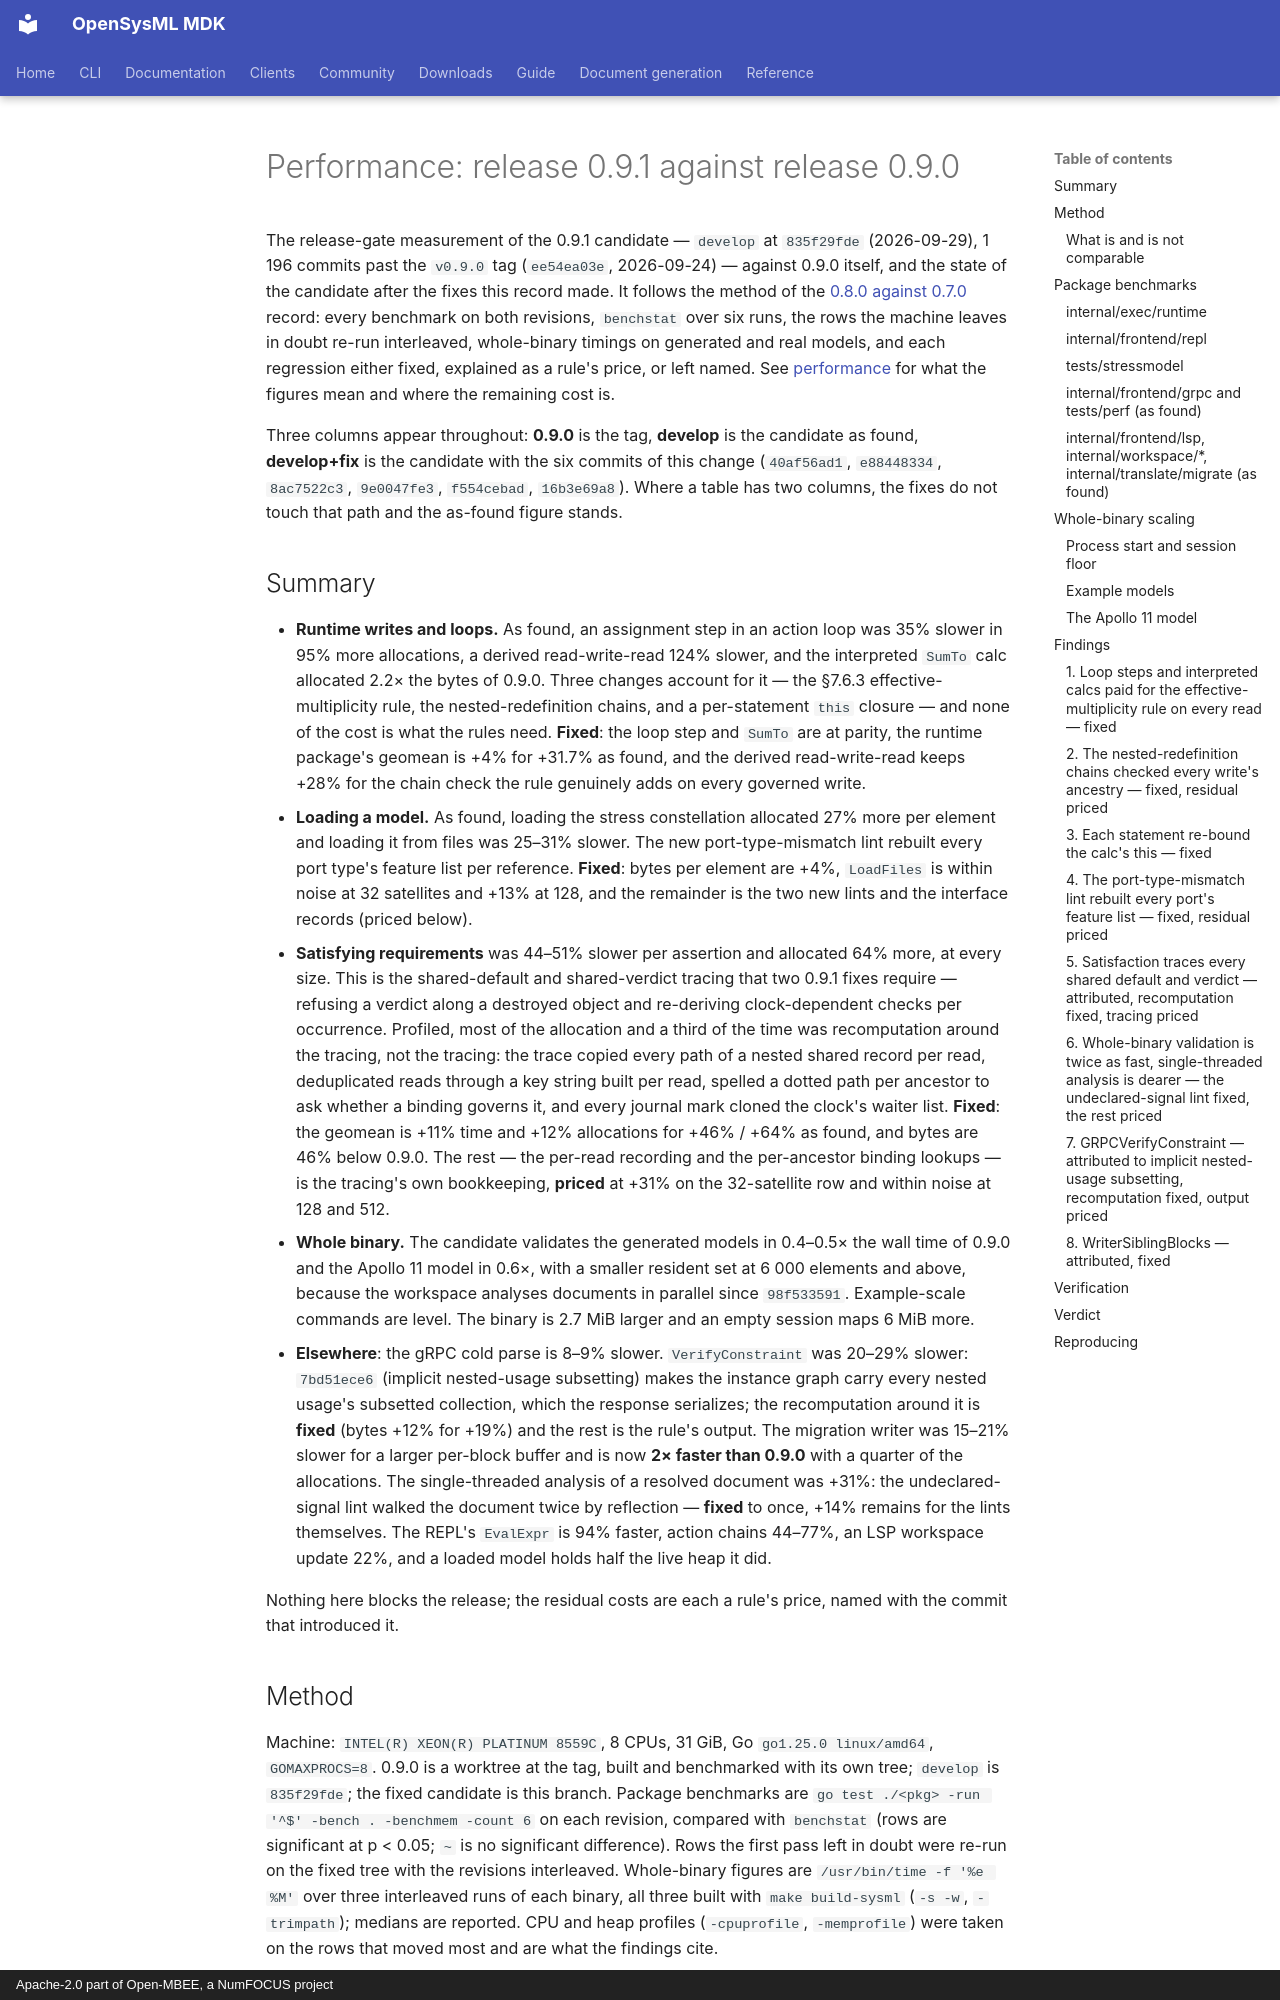

repository: Open-MBEE/OpenSysML · page: project/archive/performance-release-0.9.1-vs-0.9.0/index.html · generator: mkdocs · copyright: Apache-2.0 part of Open-MBEE, a NumFOCUS project

# Performance: release 0.9.1 against release 0.9.0

The release-gate measurement of the 0.9.1 candidate — `develop` at
`835f29fde` (2026-09-29), 1 196 commits past the `v0.9.0` tag
(`ee54ea03e`, 2026-09-24) — against 0.9.0 itself, and the state of the
candidate after the fixes this record made. It follows the method of the
[0.8.0 against 0.7.0](performance-release-0.8-vs-0.7.0.md) record: every
benchmark on both revisions, `benchstat` over six runs, the rows the machine
leaves in doubt re-run interleaved, whole-binary timings on generated and
real models, and each regression either fixed, explained as a rule's price,
or left named. See [performance](../../internals/performance.md) for what the
figures mean and where the remaining cost is.

Three columns appear throughout: **0.9.0** is the tag, **develop** is the
candidate as found, **develop+fix** is the candidate with the six commits
of this change (`40af56ad1`, `e88448334`, `8ac7522c3`, `9e0047fe3`,
`f554cebad`, `16b3e69a8`). Where a table has two columns, the fixes do not touch that
path and the as-found figure stands.

## Summary

- **Runtime writes and loops.** As found, an assignment step in an action
  loop was 35% slower in 95% more allocations, a derived read-write-read
  124% slower, and the interpreted `SumTo` calc allocated 2.2× the bytes of
  0.9.0. Three changes account for it — the §7.6.3 effective-multiplicity
  rule, the nested-redefinition chains, and a per-statement `this` closure
  — and none of the cost is what the rules need. **Fixed**: the loop step
  and `SumTo` are at parity, the runtime package's geomean is +4% for +31.7%
  as found, and the derived read-write-read keeps +28% for the chain check
  the rule genuinely adds on every governed write.
- **Loading a model.** As found, loading the stress constellation allocated
  27% more per element and loading it from files was 25–31% slower. The
  new port-type-mismatch lint rebuilt every port type's feature list per
  reference. **Fixed**: bytes per element are +4%, `LoadFiles` is within
  noise at 32 satellites and +13% at 128, and the remainder is the two new
  lints and the interface records (priced below).
- **Satisfying requirements** was 44–51% slower per assertion and
  allocated 64% more, at every size. This is the shared-default and
  shared-verdict tracing that two 0.9.1 fixes require — refusing a verdict
  along a destroyed object and re-deriving clock-dependent checks per
  occurrence. Profiled, most of the allocation and a third of the time was
  recomputation around the tracing, not the tracing: the trace copied every
  path of a nested shared record per read, deduplicated reads through a key
  string built per read, spelled a dotted path per ancestor to ask whether a
  binding governs it, and every journal mark cloned the clock's waiter list.
  **Fixed**: the geomean is +11% time and +12% allocations for +46% / +64%
  as found, and bytes are 46% below 0.9.0. The rest — the per-read
  recording and the per-ancestor binding lookups — is the tracing's own
  bookkeeping, **priced** at +31% on the 32-satellite row and within noise
  at 128 and 512.
- **Whole binary.** The candidate validates the generated models in
  0.4–0.5× the wall time of 0.9.0 and the Apollo 11 model in 0.6×, with a
  smaller resident set at 6 000 elements and above, because the workspace
  analyses documents in parallel since `98f533591`. Example-scale commands
  are level. The binary is 2.7 MiB larger and an empty session maps 6 MiB
  more.
- **Elsewhere**: the gRPC cold parse is 8–9% slower. `VerifyConstraint`
  was 20–29% slower: `7bd51ece6` (implicit nested-usage subsetting) makes
  the instance graph carry every nested usage's subsetted collection, which
  the response serializes; the recomputation around it is **fixed** (bytes
  +12% for +19%) and the rest is the rule's output. The migration writer
  was 15–21% slower for a larger per-block buffer and is now **2× faster
  than 0.9.0** with a quarter of the allocations. The single-threaded
  analysis of a resolved document was +31%: the undeclared-signal lint
  walked the document twice by reflection — **fixed** to once, +14%
  remains for the lints themselves. The REPL's `EvalExpr` is 94% faster,
  action chains 44–77%, an LSP workspace update 22%, and a loaded model
  holds half the live heap it did.

Nothing here blocks the release; the residual costs are each a rule's
price, named with the commit that introduced it.
